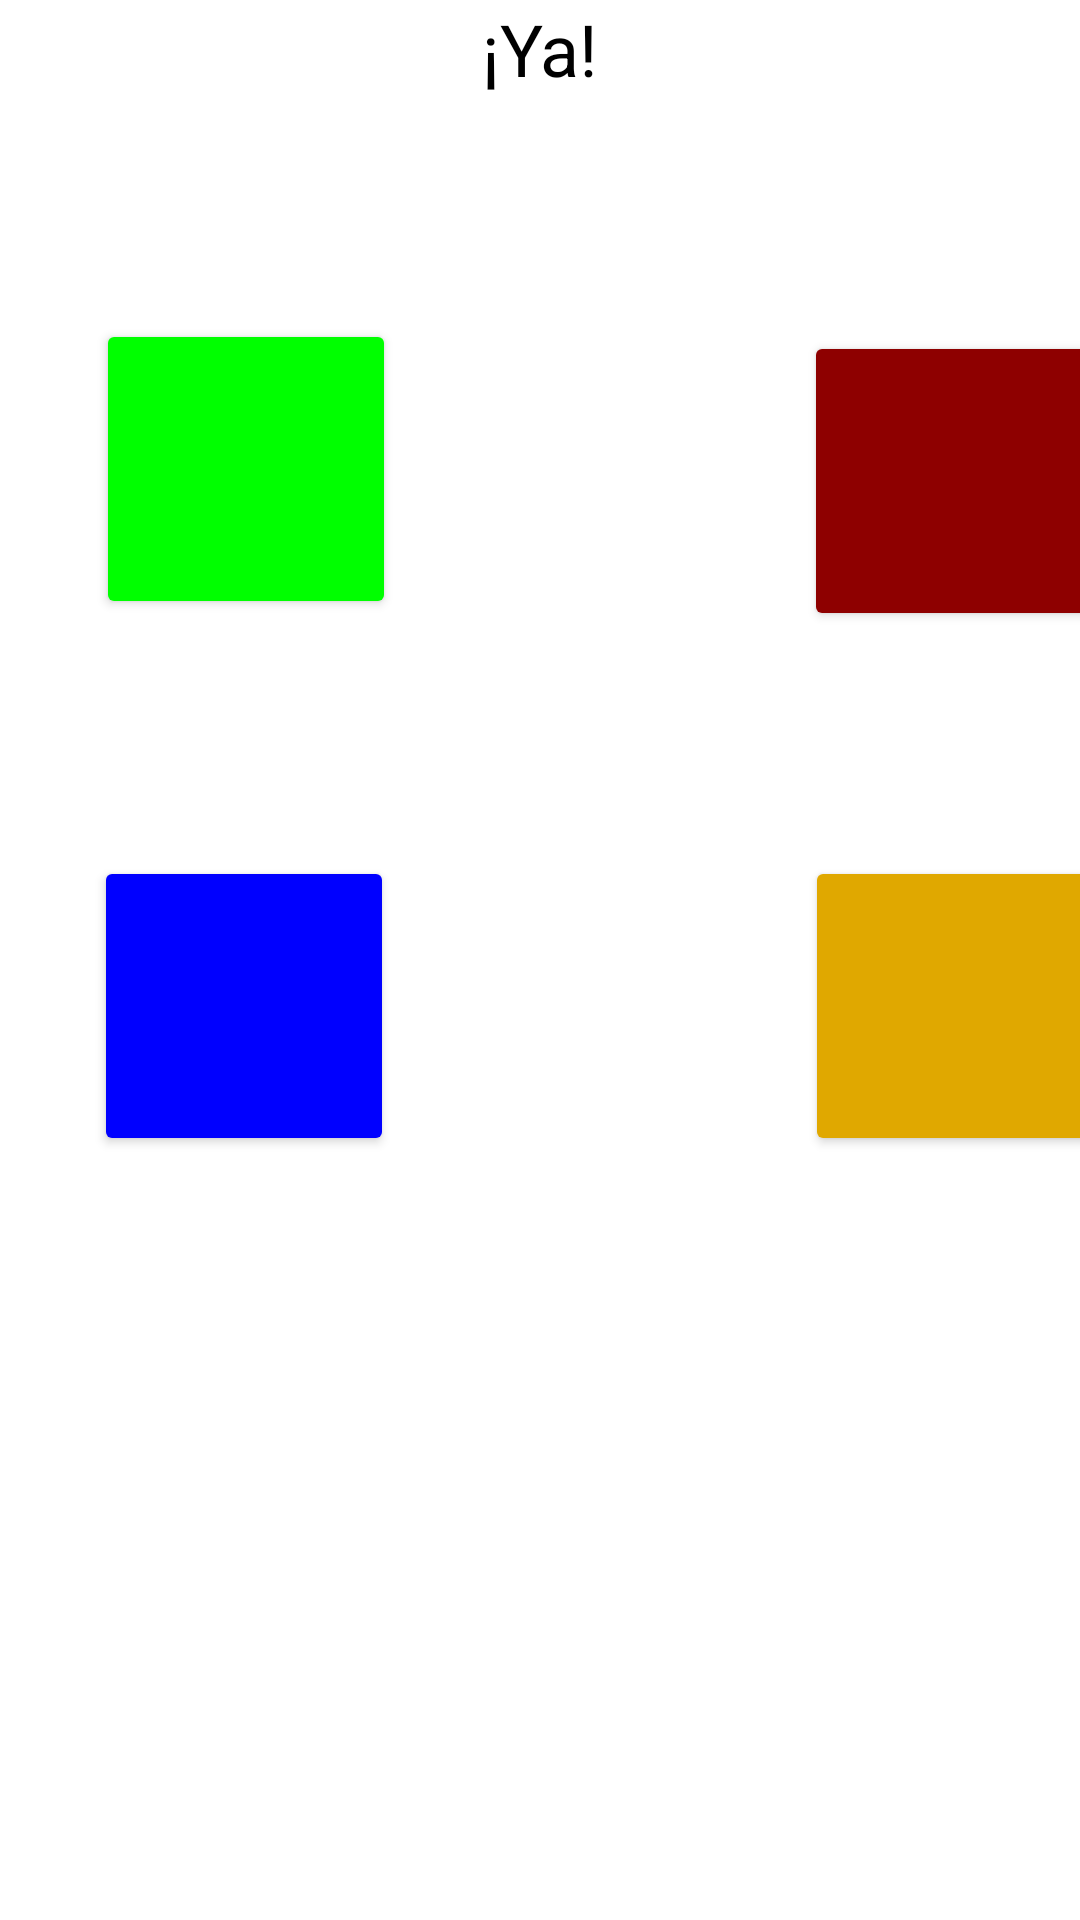

Produce the Android XML layout that renders to this screen, including the resource entries it uses.
<!-- AndroidManifest.xml: application theme Theme.SimonSays -->
<!-- res/layout/simon.xml -->
<?xml version="1.0" encoding="utf-8"?>
<LinearLayout xmlns:android="http://schemas.android.com/apk/res/android"
    xmlns:app="http://schemas.android.com/apk/res-auto"
    android:orientation="vertical"
    android:layout_width="match_parent"
    android:layout_height="match_parent">



    <TextView
        android:id="@+id/countdownTextView"

        android:gravity="center"
        android:layout_width="match_parent"
        android:layout_height="wrap_content"
        android:text="@string/ya"
        android:textSize="24sp" />
    <LinearLayout
        android:layout_width="match_parent"
        android:layout_weight="1"
        android:layout_height="match_parent"
        android:orientation="horizontal"
        android:weightSum="3">
    <Button
        android:id="@+id/greenButton"
        android:layout_width="100dp"
        android:layout_height="100dp"
        android:layout_below="@id/countdownTextView"
        android:layout_marginStart="32dp"
        android:layout_marginTop="74dp"
        android:backgroundTint="@color/normal_green"
        android:contentDescription="@string/bot_n_verde"
        app:iconTint="#008BC34A" />

    <Button
        android:id="@+id/redButton"
        android:layout_width="100dp"
        android:layout_height="100dp"
        android:layout_below="@id/countdownTextView"
        android:layout_marginStart="140dp"
        android:layout_marginTop="78dp"
        android:layout_toEndOf="@id/greenButton"
        android:backgroundTint="@color/normal_red"
        android:contentDescription="@string/bot_n_rojo"
        android:translationX="-4dp" />

    <Button
        android:id="@+id/blueButton"
        android:layout_width="100dp"
        android:layout_height="100dp"
        android:layout_below="@id/countdownTextView"
        android:layout_marginStart="-340dp"
        android:layout_marginTop="254dp"
        android:layout_toEndOf="@id/redButton"
        android:backgroundTint="@color/normal_blue"
        android:contentDescription="@string/bot_n_azul"
        android:translationX="-1dp"
        android:translationY="-1dp" />

    <Button
        android:id="@+id/yellowButton"
        android:layout_width="100dp"
        android:layout_height="100dp"
        android:layout_below="@id/countdownTextView"
        android:layout_marginStart="140dp"
        android:layout_marginTop="253dp"
        android:layout_toEndOf="@id/blueButton"
        android:backgroundTint="@color/normal_yellow"
        android:contentDescription="@string/bot_n_amarillo"
        android:translationX="-4dp" />

    </LinearLayout>

</LinearLayout>
<!-- resources referenced by this layout -->
<resources>
  <color name="normal_blue">#0000FF</color>
  <color name="normal_green">#00FF00</color>
  <color name="normal_red">#8E0000</color>
  <color name="normal_yellow">#E0A800</color>
  <string name="bot_n_amarillo">Botón amarillo</string>
  <string name="bot_n_azul">Botón azul</string>
  <string name="bot_n_rojo">Botón rojo</string>
  <string name="bot_n_verde">Botón verde</string>
  <string name="ya">¡Ya!</string>
  <style name="Theme.SimonSays" parent="Base.Theme.SimonSays" />
  <style name="Base.Theme.SimonSays" parent="Theme.Material3.DayNight">
          <item name="colorPrimary">@color/colorPrimary1</item>
          <item name="colorPrimaryDark">@color/colorPrimaryDark1</item>
          <item name="colorAccent">@color/colorAccent1</item>
          <item name="android:windowBackground">@color/backgroundColor1</item>
          <item name="android:textColor">@color/textColor1</item>
      </style>
  <color name="colorPrimary1">#6200EE</color>
  <color name="colorPrimaryDark1">#3700B3</color>
  <color name="colorAccent1">#03DAC5</color>
  <color name="backgroundColor1">#FFFFFF</color>
  <color name="textColor1">#000000</color>
</resources>
